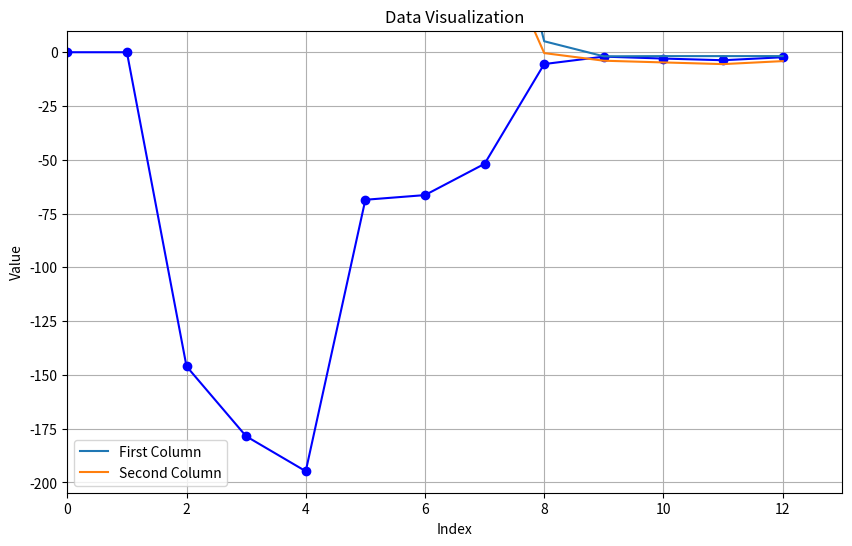

Here is the Python script that generated this plot:
# Create a CSV file with the provided data in two columns
import pandas as pd

# Data for the first column
first_column = [
    462.9, 696.8, 743.1, 724.6, 649.1, 505.9, 330.6, 114.3, 5.1, -1.9, -1.8, -1.8, -1.8]

# Data for the second column
second_column = [
462.9, 696.8, 597.0821533203125, 546.0677490234375, 454.3128662109375, 437.3150329589844, 264.1799011230469, 62.420265197753906, -0.39554619789123535, -3.94468355178833, -4.737818717956543, -5.52502965927124, -4.131577014923096]

# Check if the lengths of columns are equal, if not, pad the shorter column with NaN
length_difference = len(first_column) - len(second_column)
if length_difference > 0:
    second_column += [float("nan")] * length_difference
elif length_difference < 0:
    first_column += [float("nan")] * abs(length_difference)

# Create a DataFrame with the data
df = pd.DataFrame({"First Column": first_column, "Second Column": second_column})

print(df)

import matplotlib.pyplot as plt

df["Percent Change"] = (
    (df["Second Column"] - df["First Column"]) / df["First Column"] * 100
)

# Calculate the value difference between the two columns and store it in a new column
df["Value Difference"] = df["Second Column"] - df["First Column"]

# Assuming df['Value Difference'] is now calculated and ready for plotting

plt.figure(figsize=(10, 6))

# Plotting the value difference
plt.plot(df["Value Difference"], marker="o", linestyle="-", color="blue")

# Setting title and labels
plt.title("Value Difference from First Column to Second Column")
plt.xlabel("Index")
plt.ylabel("Value Difference")

# You might want to adjust the xlim and ylim based on the range of your data
plt.xlim(0, len(df["Value Difference"]))  # X-axis from 0 to the length of your data
# Adjust ylim according to the range of value differences you have
plt.ylim(df["Value Difference"].min() - 10, df["Value Difference"].max() + 10)

# Adding a grid for better readability
plt.grid(True)

# Display the plot
plt.show()
# Plot the first column as a line
plt.plot(df["First Column"], label="First Column")

# Plot the second column as a line
plt.plot(df["Second Column"], label="Second Column")

# Add labels and title to the plot
plt.xlabel("Index")
plt.ylabel("Value")
plt.title("Data Visualization")

# Add a legend to the plot
plt.legend()

# Display the plot
plt.show()
